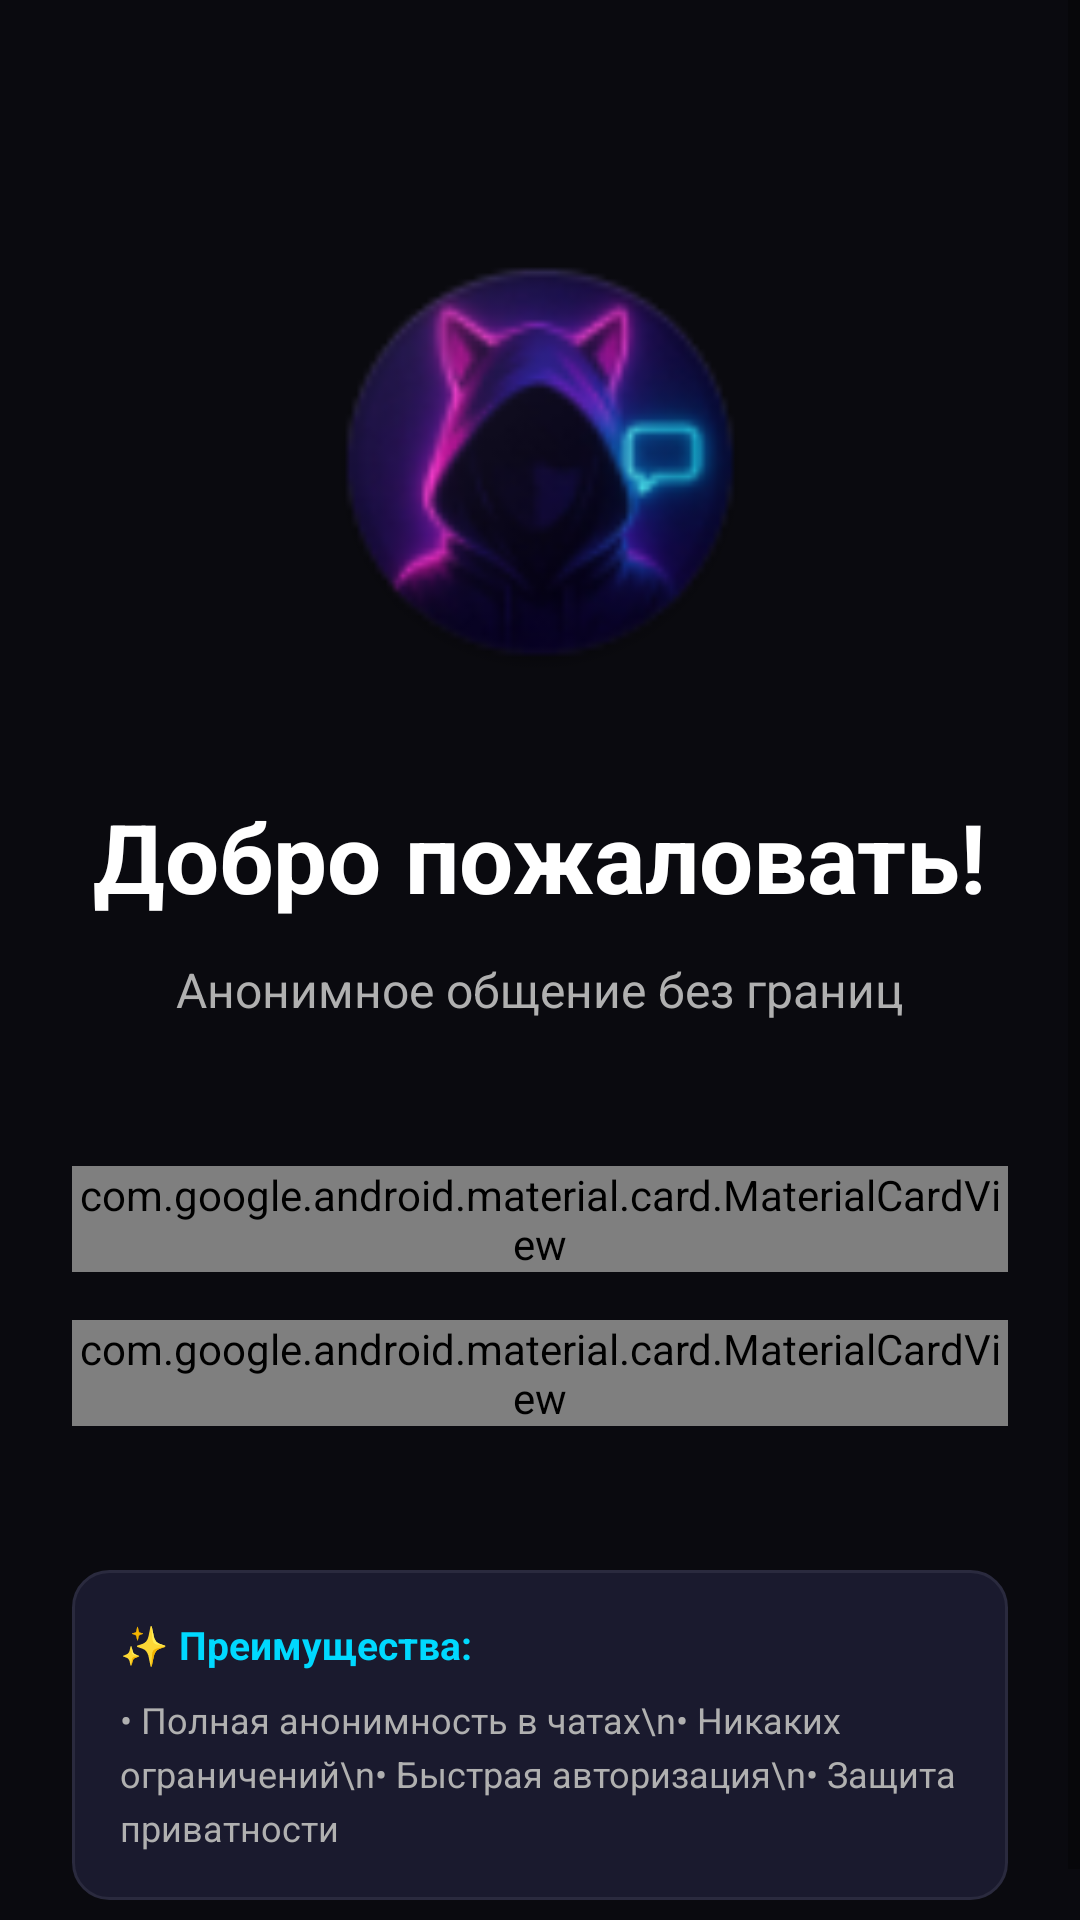

This screen was rendered from an Android layout file. Write that file and the resources it references.
<!-- AndroidManifest.xml: application theme Theme.Anonimka -->
<!-- res/layout/activity_auth_choice.xml -->
<?xml version="1.0" encoding="utf-8"?>
<ScrollView xmlns:android="http://schemas.android.com/apk/res/android"
    xmlns:app="http://schemas.android.com/apk/res-auto"
    android:id="@+id/root_layout_auth_choice"
    android:layout_width="match_parent"
    android:layout_height="match_parent"
    android:fillViewport="true"
    android:background="#0a0a0f">

    <LinearLayout
        android:layout_width="match_parent"
        android:layout_height="wrap_content"
        android:orientation="vertical"
        android:gravity="center"
        android:padding="24dp">

        
        <ImageView
            android:layout_width="140dp"
            android:layout_height="140dp"
            android:layout_marginTop="60dp"
            android:layout_marginBottom="40dp"
            android:src="@mipmap/ic_launcher"
            android:contentDescription="Logo" />

        
        <TextView
            android:layout_width="wrap_content"
            android:layout_height="wrap_content"
            android:text="Добро пожаловать!"
            android:textSize="32sp"
            android:textStyle="bold"
            android:textColor="#ffffff"
            android:layout_marginBottom="12dp" />

        
        <TextView
            android:layout_width="wrap_content"
            android:layout_height="wrap_content"
            android:text="Анонимное общение без границ"
            android:textSize="16sp"
            android:textColor="#b0b0b0"
            android:gravity="center"
            android:layout_marginBottom="48dp" />

        
        <com.google.android.material.card.MaterialCardView
            android:id="@+id/emailAuthCard"
            android:layout_width="match_parent"
            android:layout_height="wrap_content"
            android:layout_marginBottom="16dp"
            android:clickable="true"
            android:focusable="true"
            app:cardCornerRadius="16dp"
            app:cardElevation="4dp"
            app:strokeWidth="2dp"
            app:strokeColor="#00d9ff"
            app:cardBackgroundColor="#1a1a2e">

            <LinearLayout
                android:layout_width="match_parent"
                android:layout_height="wrap_content"
                android:orientation="vertical"
                android:padding="24dp">

                <LinearLayout
                    android:layout_width="match_parent"
                    android:layout_height="wrap_content"
                    android:orientation="horizontal"
                    android:gravity="center_vertical"
                    android:layout_marginBottom="12dp">

                    <TextView
                        android:layout_width="0dp"
                        android:layout_height="wrap_content"
                        android:layout_weight="1"
                        android:text="📧 Вход через Email"
                        android:textSize="18sp"
                        android:textStyle="bold"
                        android:textColor="#ffffff" />

                    <TextView
                        android:layout_width="wrap_content"
                        android:layout_height="wrap_content"
                        android:text="→"
                        android:textSize="24sp"
                        android:textColor="#00d9ff" />
                </LinearLayout>

                <TextView
                    android:layout_width="match_parent"
                    android:layout_height="wrap_content"
                    android:text="Получите код на почту и войдите за 30 секунд"
                    android:textSize="13sp"
                    android:textColor="#808080"
                    android:lineSpacingExtra="2dp" />
            </LinearLayout>
        </com.google.android.material.card.MaterialCardView>

        
        <com.google.android.material.card.MaterialCardView
            android:id="@+id/googleAuthCard"
            android:layout_width="match_parent"
            android:layout_height="wrap_content"
            android:layout_marginBottom="32dp"
            android:clickable="true"
            android:focusable="true"
            app:cardCornerRadius="16dp"
            app:cardElevation="4dp"
            app:strokeWidth="2dp"
            app:strokeColor="#4285F4"
            app:cardBackgroundColor="#1a1a2e">

            <LinearLayout
                android:layout_width="match_parent"
                android:layout_height="wrap_content"
                android:orientation="vertical"
                android:padding="24dp">

                <LinearLayout
                    android:layout_width="match_parent"
                    android:layout_height="wrap_content"
                    android:orientation="horizontal"
                    android:gravity="center_vertical"
                    android:layout_marginBottom="12dp">

                    <TextView
                        android:layout_width="0dp"
                        android:layout_height="wrap_content"
                        android:layout_weight="1"
                        android:text="🔐 Вход через Google"
                        android:textSize="18sp"
                        android:textStyle="bold"
                        android:textColor="#ffffff" />

                    <TextView
                        android:layout_width="wrap_content"
                        android:layout_height="wrap_content"
                        android:text="→"
                        android:textSize="24sp"
                        android:textColor="#4285F4" />
                </LinearLayout>

                <TextView
                    android:layout_width="match_parent"
                    android:layout_height="wrap_content"
                    android:text="Безопасный вход одним кликом с помощью Google аккаунта"
                    android:textSize="13sp"
                    android:textColor="#808080"
                    android:lineSpacingExtra="2dp" />
            </LinearLayout>
        </com.google.android.material.card.MaterialCardView>

        
        <LinearLayout
            android:layout_width="match_parent"
            android:layout_height="wrap_content"
            android:orientation="vertical"
            android:padding="16dp"
            android:background="@drawable/rounded_background_dark"
            android:layout_marginTop="16dp">

            <TextView
                android:layout_width="match_parent"
                android:layout_height="wrap_content"
                android:text="✨ Преимущества:"
                android:textSize="13sp"
                android:textStyle="bold"
                android:textColor="#00d9ff"
                android:layout_marginBottom="8dp" />

            <TextView
                android:layout_width="match_parent"
                android:layout_height="wrap_content"
                android:text="• Полная анонимность в чатах\n• Никаких ограничений\n• Быстрая авторизация\n• Защита приватности"
                android:textSize="12sp"
                android:textColor="#b0b0b0"
                android:lineSpacingExtra="4dp" />
        </LinearLayout>

    </LinearLayout>
</ScrollView>
<!-- resources referenced by this layout -->
<resources>
  <!-- drawable rounded_background_dark (drawable) -->
  <?xml version="1.0" encoding="utf-8"?>
  <shape xmlns:android="http://schemas.android.com/apk/res/android"
      android:shape="rectangle">
      <solid android:color="#1a1a2e" />
      <corners android:radius="12dp" />
      <stroke
          android:width="1dp"
          android:color="#2a2a3e" />
  </shape>
  <!-- mipmap ic_launcher: png bitmap (mipmap-hdpi, 10136 bytes) -->
  <style name="Theme.Anonimka" parent="Theme.AppCompat.Light.NoActionBar">
          <item name="colorPrimary">@color/purple_500</item>
          <item name="colorPrimaryDark">@color/purple_700</item>
          <item name="colorAccent">@color/teal_200</item>
          <item name="android:statusBarColor">@color/purple_700</item>
      </style>
  <color name="purple_500">#FF6200EE</color>
  <color name="purple_700">#FF3700B3</color>
  <color name="teal_200">#FF03DAC5</color>
</resources>
